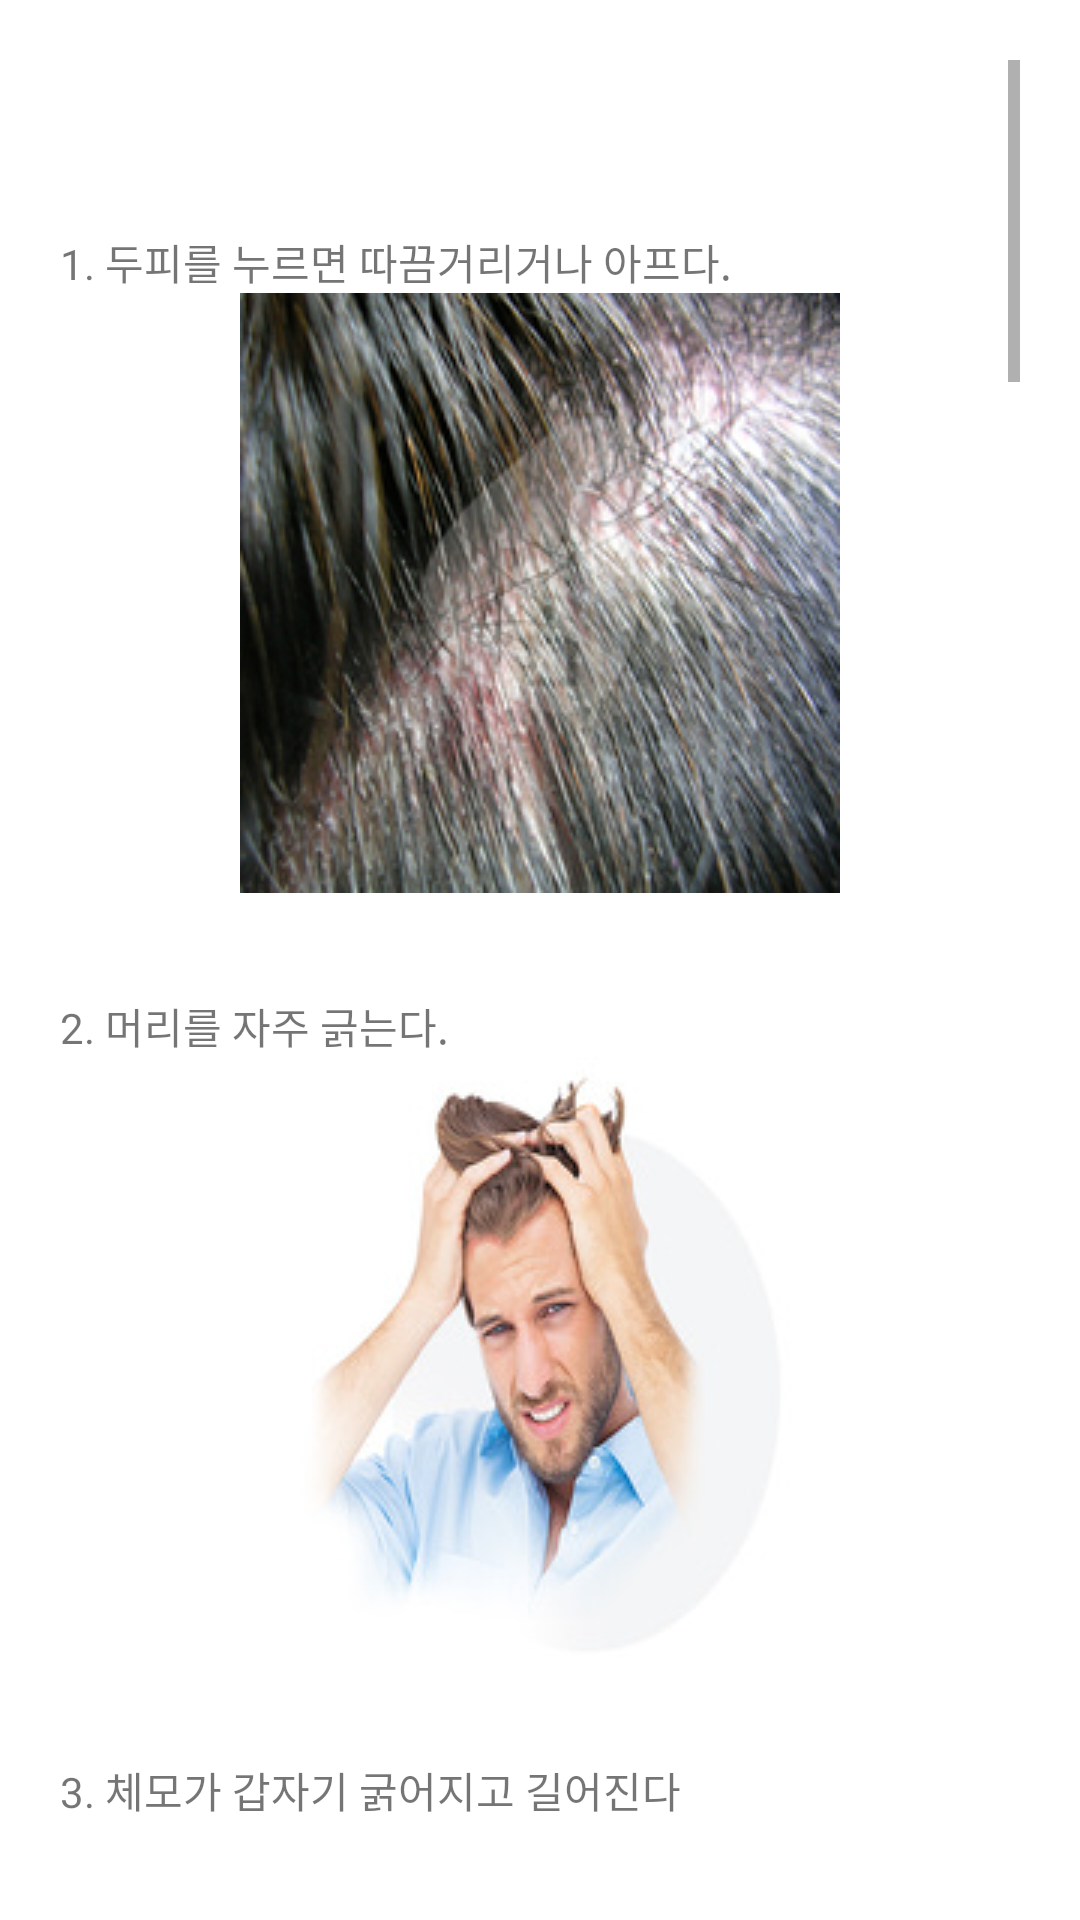

Here is an Android app screen rendered from its layout file. Give the layout XML and the strings, colors and styles it references.
<!-- AndroidManifest.xml: application theme Theme.Talmo -->
<!-- res/layout/activity_result.xml -->
<?xml version="1.0" encoding="utf-8"?>
<LinearLayout xmlns:android="http://schemas.android.com/apk/res/android"
    xmlns:app="http://schemas.android.com/apk/res-auto"
    xmlns:tools="http://schemas.android.com/tools"
    android:layout_width="match_parent"
    android:layout_height="match_parent"
    tools:context=".ResultActivity"
    android:orientation="vertical"
    android:padding="20dp">

    <ScrollView
        android:layout_width="match_parent"
        android:layout_height="match_parent"
        android:layout_weight="1"
        android:fillViewport="true">

        <LinearLayout
            android:layout_width="match_parent"
            android:layout_height="wrap_content"
            android:layout_marginTop="30dp"
            android:gravity="center_horizontal"
            android:orientation="vertical">

            <TextView
                android:id="@+id/userInfo"
                android:layout_width="match_parent"
                android:layout_height="wrap_content"
                android:textSize="20sp" />

            <TextView
                android:layout_width="match_parent"
                android:layout_height="wrap_content"
                android:text="@string/q1" />

            <ImageView
                android:id="@+id/img1"
                android:layout_width="200dp"
                android:layout_height="200dp"
                android:src="@drawable/ddagum" />

            <TextView
                android:id="@+id/answer1"
                android:layout_width="match_parent"
                android:layout_height="wrap_content" />

            <TextView
                android:layout_width="match_parent"
                android:layout_height="wrap_content"
                android:layout_marginTop="15dp"
                android:text="@string/q2" />

            <ImageView
                android:id="@+id/img2"
                android:layout_width="200dp"
                android:layout_height="200dp"
                android:src="@drawable/bugbug" />

            <TextView
                android:id="@+id/answer2"
                android:layout_width="match_parent"
                android:layout_height="wrap_content" />


            <TextView
                android:layout_width="match_parent"
                android:layout_height="wrap_content"
                android:layout_marginTop="15dp"
                android:text="@string/q3" />

            <ImageView
                android:id="@+id/img3"
                android:layout_width="200dp"
                android:layout_height="200dp"
                android:src="@drawable/q3" />

            <TextView
                android:id="@+id/answer3"
                android:layout_width="match_parent"
                android:layout_height="wrap_content" />


            <TextView
                android:layout_width="match_parent"
                android:layout_height="wrap_content"
                android:layout_marginTop="15dp"
                android:text="@string/q4" />

            <ImageView
                android:id="@+id/img4"
                android:layout_width="200dp"
                android:layout_height="200dp"
                android:src="@drawable/q4" />

            <TextView
                android:id="@+id/answer4"
                android:layout_width="match_parent"
                android:layout_height="wrap_content" />


            <TextView
                android:layout_width="match_parent"
                android:layout_height="wrap_content"
                android:layout_marginTop="15dp"
                android:text="@string/q5" />
            <ImageView
                android:id="@+id/img5"
                android:layout_width="200dp"
                android:layout_height="200dp"
                android:src="@drawable/losshair" />
            <TextView
                android:id="@+id/answer5"
                android:layout_width="match_parent"
                android:layout_height="wrap_content" />


            <TextView
                android:layout_width="match_parent"
                android:layout_height="wrap_content"
                android:layout_marginTop="15dp"
                android:text="@string/q6" />

            <TextView
                android:id="@+id/answer6"
                android:layout_width="match_parent"
                android:layout_height="wrap_content" />

            <ImageView
                android:id="@+id/img6"
                android:src="@drawable/oilhair"
                android:layout_width="wrap_content"
                android:layout_height="wrap_content" />

            <TextView
                android:layout_width="match_parent"
                android:layout_height="wrap_content"
                android:layout_marginTop="15dp"
                android:text="@string/q7" />
            <ImageView
                android:id="@+id/img7"
                android:src="@drawable/q7"
                android:layout_width="wrap_content"
                android:layout_height="wrap_content" />
            <TextView
                android:id="@+id/answer7"
                android:layout_width="match_parent"
                android:layout_height="wrap_content" />

            <TextView
                android:layout_width="match_parent"
                android:layout_height="wrap_content"
                android:layout_marginTop="15dp"
                android:text="@string/q8" />
            <ImageView
                android:id="@+id/img8"
                android:src="@drawable/q8"
                android:layout_width="wrap_content"
                android:layout_height="wrap_content" />
            <TextView
                android:id="@+id/answer8"
                android:layout_width="match_parent"
                android:layout_height="wrap_content" />

            <TextView
                android:layout_width="match_parent"
                android:layout_height="wrap_content"
                android:layout_marginTop="15dp"
                android:text="@string/q9" />

            <TextView
                android:id="@+id/answer9"
                android:layout_width="match_parent"
                android:layout_height="wrap_content" />
            <ImageView
                android:id="@+id/img9"
                android:src="@drawable/q9"
                android:layout_width="wrap_content"
                android:layout_height="wrap_content" />
            <TextView
                android:layout_width="match_parent"
                android:layout_height="wrap_content"
                android:layout_marginTop="15dp"
                android:text="@string/q10" />
            <ImageView
                android:id="@+id/img10"
                android:src="@drawable/bidum"
                android:layout_width="wrap_content"
                android:layout_height="wrap_content" />
            <TextView
                android:id="@+id/answer10"
                android:layout_width="match_parent"
                android:layout_height="wrap_content" />

        </LinearLayout>
    </ScrollView>
</LinearLayout>
<!-- resources referenced by this layout -->
<resources>
  <!-- drawable bidum: jpg bitmap (drawable-v24, 11723 bytes) -->
  <!-- drawable bugbug: jpg bitmap (drawable-v24, 12769 bytes) -->
  <!-- drawable ddagum: jpg bitmap (drawable-v24, 91888 bytes) -->
  <!-- drawable losshair: jpg bitmap (drawable-v24, 7081 bytes) -->
  <!-- drawable oilhair: png bitmap (drawable-v24, 73565 bytes) -->
  <!-- drawable q3: jpg bitmap (drawable-v24, 214321 bytes) -->
  <!-- drawable q4: jpg bitmap (drawable-v24, 23591 bytes) -->
  <!-- drawable q7: jpg bitmap (drawable-v24, 104711 bytes) -->
  <!-- drawable q8: jpg bitmap (drawable-v24, 120657 bytes) -->
  <!-- drawable q9: jpg bitmap (drawable-v24, 150124 bytes) -->
  <string name="q1">1. 두피를 누르면 따끔거리거나 아프다. </string>
  <string name="q10">10. 두피에 비듬이 자주 생기며 오래지속 되어 왔다</string>
  <string name="q2">2. 머리를 자주 긁는다. </string>
  <string name="q3">3. 체모가 갑자기 굵어지고 길어진다</string>
  <string name="q4">4. 이마가 부쩍 넒어지는 느낌이 든다</string>
  <string name="q5">5. 하루에 100개 이상의 머리카락이 빠진다</string>
  <string name="q6">6. 머리가 기름진다 </string>
  <string name="q7">7. 머리카락이 가늘고 힘이 없는거 같다</string>
  <string name="q8">8. 앞뒤 머리카락의 굵기 차이가 큰거 같다</string>
  <string name="q9">9. 100개 정도의 머리카락을 잡아 당기면 5개이상의 머리카락이 빠진다</string>
  <style name="Theme.Talmo" parent="Theme.MaterialComponents.DayNight.DarkActionBar">
          
          <item name="colorPrimary">@color/purple_500</item>
          <item name="colorPrimaryVariant">@color/purple_700</item>
          <item name="colorOnPrimary">@color/white</item>
          
          <item name="colorSecondary">@color/teal_200</item>
          <item name="colorSecondaryVariant">@color/teal_700</item>
          <item name="colorOnSecondary">@color/black</item>
          
          <item name="android:statusBarColor" tools:targetApi="l">?attr/colorPrimaryVariant</item>
          
      </style>
  <!-- not gathered from this repository: default colours our renderer supplied (Android Studio template values) -->
  <color name="purple_500">#FF6200EE</color>
  <color name="purple_700">#FF3700B3</color>
  <color name="teal_200">#FF03DAC5</color>
  <color name="teal_700">#FF018786</color>
  <color name="black">#FF000000</color>
  <color name="white">#FFFFFFFF</color>
</resources>
